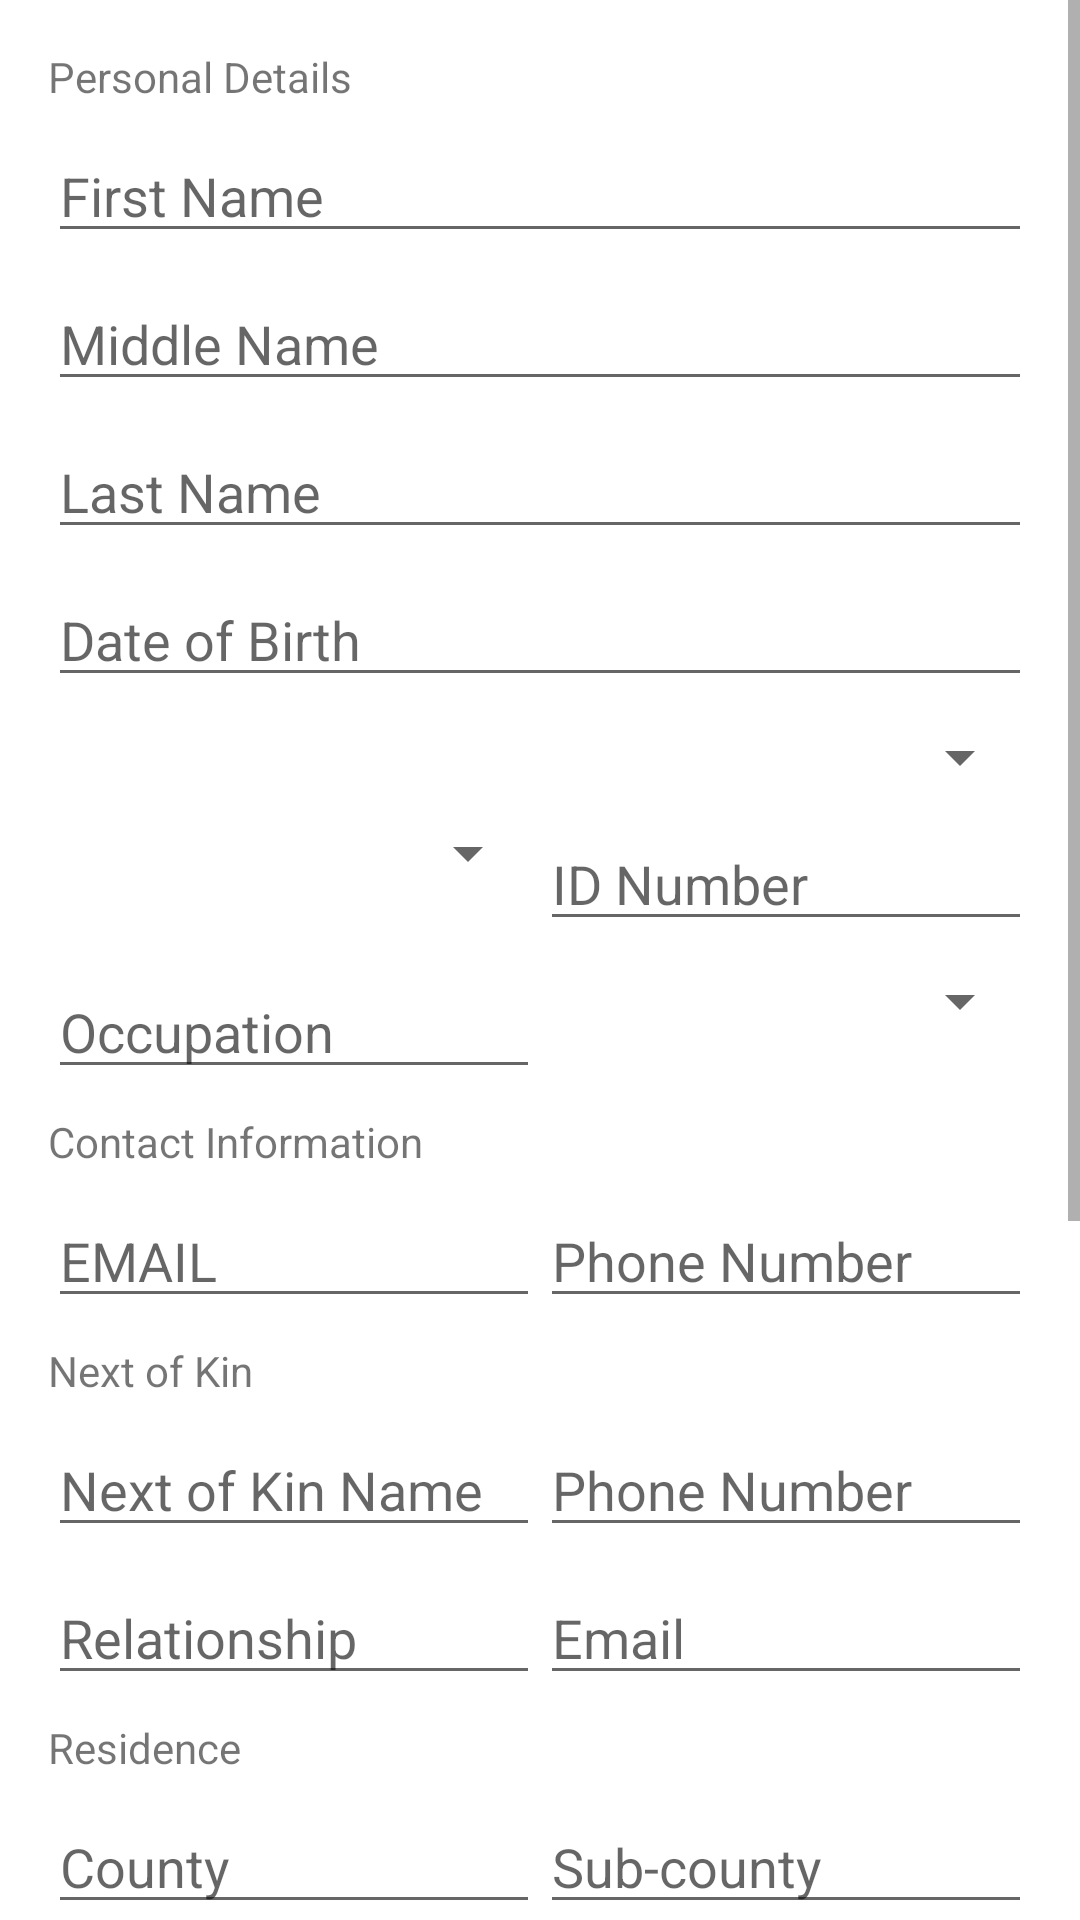

The Android layout XML behind this screen, and the referenced resources:
<!-- AndroidManifest.xml: application theme AppTheme -->
<!-- res/layout/activity_vaccine_registration.xml -->
<?xml version="1.0" encoding="utf-8"?>
<androidx.drawerlayout.widget.DrawerLayout
    xmlns:android="http://schemas.android.com/apk/res/android"
    xmlns:app="http://schemas.android.com/apk/res-auto"
    xmlns:tools="http://schemas.android.com/tools"
    android:id="@+id/my_drawer_layout"
    android:layout_width="match_parent"
    android:layout_height="match_parent"
    tools:context=".VaccineRegistration"
    tools:ignore="HardcodedText">
    <ScrollView
        android:layout_width="match_parent"
        android:layout_height="wrap_content">
    <LinearLayout
        android:layout_width="match_parent"
        android:layout_height="match_parent"
        android:orientation="vertical"
        android:padding="16dp"
        android:showDividers="middle"
        android:divider="@drawable/divider8p">
        <TextView
            android:id="@+id/personalDetails"
            android:layout_width="match_parent"
            android:layout_height="wrap_content"
            android:text="Personal Details"/>

        <EditText
            android:id="@+id/firstName"
            android:layout_width="match_parent"
            android:layout_height="wrap_content"
            android:hint="First Name"
            android:inputType="textPersonName" />

        <EditText
            android:id="@+id/middleName"
            android:layout_width="match_parent"
            android:layout_height="wrap_content"
            android:hint="Middle Name"
            android:inputType="textPersonName" />

        <EditText
            android:id="@+id/lastName"
            android:layout_width="match_parent"
            android:layout_height="wrap_content"
            android:hint="Last Name"
            android:inputType="textPersonName" />
        <EditText
            android:id="@+id/dateofBirth"
            android:layout_width="match_parent"
            android:layout_height="wrap_content"
            android:hint="Date of Birth"
            android:inputType="textPersonName" />
        <LinearLayout
            android:layout_width="match_parent"
            android:layout_height="wrap_content"
            android:orientation="horizontal">

            <Spinner
                android:id="@+id/spinner"
                android:layout_width="match_parent"
                android:layout_height="wrap_content"
                android:layout_weight="1"/>

        </LinearLayout>

        <LinearLayout
            android:layout_width="match_parent"
            android:layout_height="wrap_content"
            android:orientation="horizontal">

            <Spinner
                android:id="@+id/idType"
                android:layout_width="match_parent"
                android:layout_height="wrap_content"
                android:layout_weight="1"/>

            <EditText
                android:id="@+id/idNumber"
                android:layout_width="match_parent"
                android:layout_height="wrap_content"
                android:layout_weight="1"
                android:hint="ID Number"
                android:inputType="number" />

        </LinearLayout>

        <LinearLayout
            android:layout_width="match_parent"
            android:layout_height="wrap_content"
            android:orientation="horizontal">

            <EditText
                android:id="@+id/occupation"
                android:layout_width="match_parent"
                android:layout_height="wrap_content"
                android:layout_weight="1"
                android:hint="Occupation" />
            <Spinner
                android:id="@+id/religion"
                android:layout_width="match_parent"
                android:layout_height="wrap_content"
                android:layout_weight="1"/>

        </LinearLayout>
        <TextView
            android:id="@+id/contactInfo"
            android:layout_width="match_parent"
            android:layout_height="wrap_content"
            android:text="Contact Information" />
        <LinearLayout
            android:layout_width="match_parent"
            android:layout_height="wrap_content">
            android:orientation="horizontal">

            <EditText
                android:id="@+id/email"
                android:layout_width="match_parent"
                android:layout_height="wrap_content"
                android:layout_weight="1"
                android:hint="EMAIL"
                android:inputType="textEmailAddress" />

            <EditText
                android:id="@+id/phone"
                android:layout_width="match_parent"
                android:layout_height="wrap_content"
                android:layout_weight="1"
                android:hint="Phone Number"
                android:inputType="phone" />

        </LinearLayout>

        <TextView
            android:id="@+id/nextofKin"
            android:layout_width="match_parent"
            android:layout_height="wrap_content"
            android:text="Next of Kin" />

        <LinearLayout
            android:layout_width="match_parent"
            android:layout_height="wrap_content">
            <EditText
                android:id="@+id/nextofKinName"
                android:layout_width="match_parent"
                android:layout_height="wrap_content"
                android:layout_weight="1"
                android:hint="Next of Kin Name"
                android:inputType="textPersonName"/>

            <EditText
                android:id="@+id/nextofKinPhone"
                android:layout_width="match_parent"
                android:layout_height="wrap_content"
                android:layout_weight="1"
                android:hint="Phone Number"
                android:inputType="phone"/>

        </LinearLayout>

        <LinearLayout
            android:layout_width="match_parent"
            android:layout_height="wrap_content">

            <EditText
                android:id="@+id/relationship"
                android:layout_width="match_parent"
                android:layout_height="wrap_content"
                android:layout_weight="1"
                android:hint="Relationship"
                android:inputType="textPersonName" />

            <EditText
                android:id="@+id/nextofKinEmail"
                android:layout_width="match_parent"
                android:layout_height="wrap_content"
                android:layout_weight="1"
                android:hint="Email"
                android:inputType="textEmailAddress" />

        </LinearLayout>

        <TextView
            android:id="@+id/residence"
            android:layout_width="match_parent"
            android:layout_height="wrap_content"
            android:text="Residence" />
        <LinearLayout
            android:layout_width="match_parent"
            android:layout_height="wrap_content">
            <EditText
                android:id="@+id/county"
                android:layout_width="match_parent"
                android:layout_height="wrap_content"
                android:layout_weight="1"
                android:hint="County"
                android:inputType="textPersonName"/>

            <EditText
                android:id="@+id/subcounty"
                android:layout_width="match_parent"
                android:layout_height="wrap_content"
                android:layout_weight="1"
                android:hint="Sub-county"
                android:inputType="textPersonName"/>

        </LinearLayout>
        <TextView
            android:id="@+id/condition"
            android:layout_width="match_parent"
            android:layout_height="wrap_content"
            android:text="Allergies and Conditions "/>

        <EditText
            android:id="@+id/preexistingCondition"
            android:layout_width="match_parent"
            android:layout_height="wrap_content"
            android:hint="Pre-existing Condition (type none if not applicable)"
            android:inputType="textPersonName"/>

        <EditText
            android:id="@+id/allergy"
            android:layout_width="match_parent"
            android:layout_height="wrap_content"
            android:hint="Allergy (type none if not applicable)"
            android:inputType="textPersonName"/>

        <EditText
            android:id="@+id/disability"
            android:layout_width="match_parent"
            android:layout_height="wrap_content"
            android:hint="Disability (type none if not applicable)"
            android:inputType="textPersonName"/>

        <TextView
            android:id="@+id/selectVaccine"
            android:layout_width="match_parent"
            android:layout_height="wrap_content"
            android:text="Select Vaccine Type"/>
        <Spinner
            android:id="@+id/spinner3"
            android:layout_width="match_parent"
            android:layout_height="wrap_content"/>
        <TextView
            android:id="@+id/selectDose"
            android:layout_width="match_parent"
            android:layout_height="wrap_content"
            android:text="Select Dose"/>
        <Spinner
            android:id="@+id/spinner4"
            android:layout_width="match_parent"
            android:layout_height="wrap_content"/>


        <Button
            android:id="@+id/button"
            android:layout_width="match_parent"
            android:layout_height="wrap_content"
            android:text="SUBMIT DETAILS" />
    </LinearLayout>
    </ScrollView>
    <com.google.android.material.navigation.NavigationView
        android:id="@+id/nav_view"
        android:layout_width="wrap_content"
        android:layout_height="match_parent"
        android:layout_gravity="start"
        app:menu="@menu/navigation_menu" />
</androidx.drawerlayout.widget.DrawerLayout>
<!-- resources referenced by this layout -->
<resources>
  <!-- drawable divider8p (drawable) -->
  <?xml version="1.0" encoding="utf-8"?>
  <shape xmlns:android="http://schemas.android.com/apk/res/android" android:shape="rectangle">
      <solid android:color="#00FFFFFF"/>
      <size android:width="16dp" android:height="8dp"/>
  </shape>
  <style name="AppTheme" parent="Theme.AppCompat.Light.DarkActionBar">
          
          <item name="colorPrimary">@color/colorPrimary</item>
          <item name="colorPrimaryDark">@color/colorPrimaryDark</item>
          <item name="colorAccent">@color/colorAccent</item>
          <item name="android:windowBackground">@color/activityBackground</item>
      </style>
  <color name="colorPrimary">#005662</color>
  <color name="colorPrimaryDark">#005662</color>
  <color name="colorAccent">#4fb3bf</color>
  <color name="activityBackground">#ffffff</color>
</resources>
